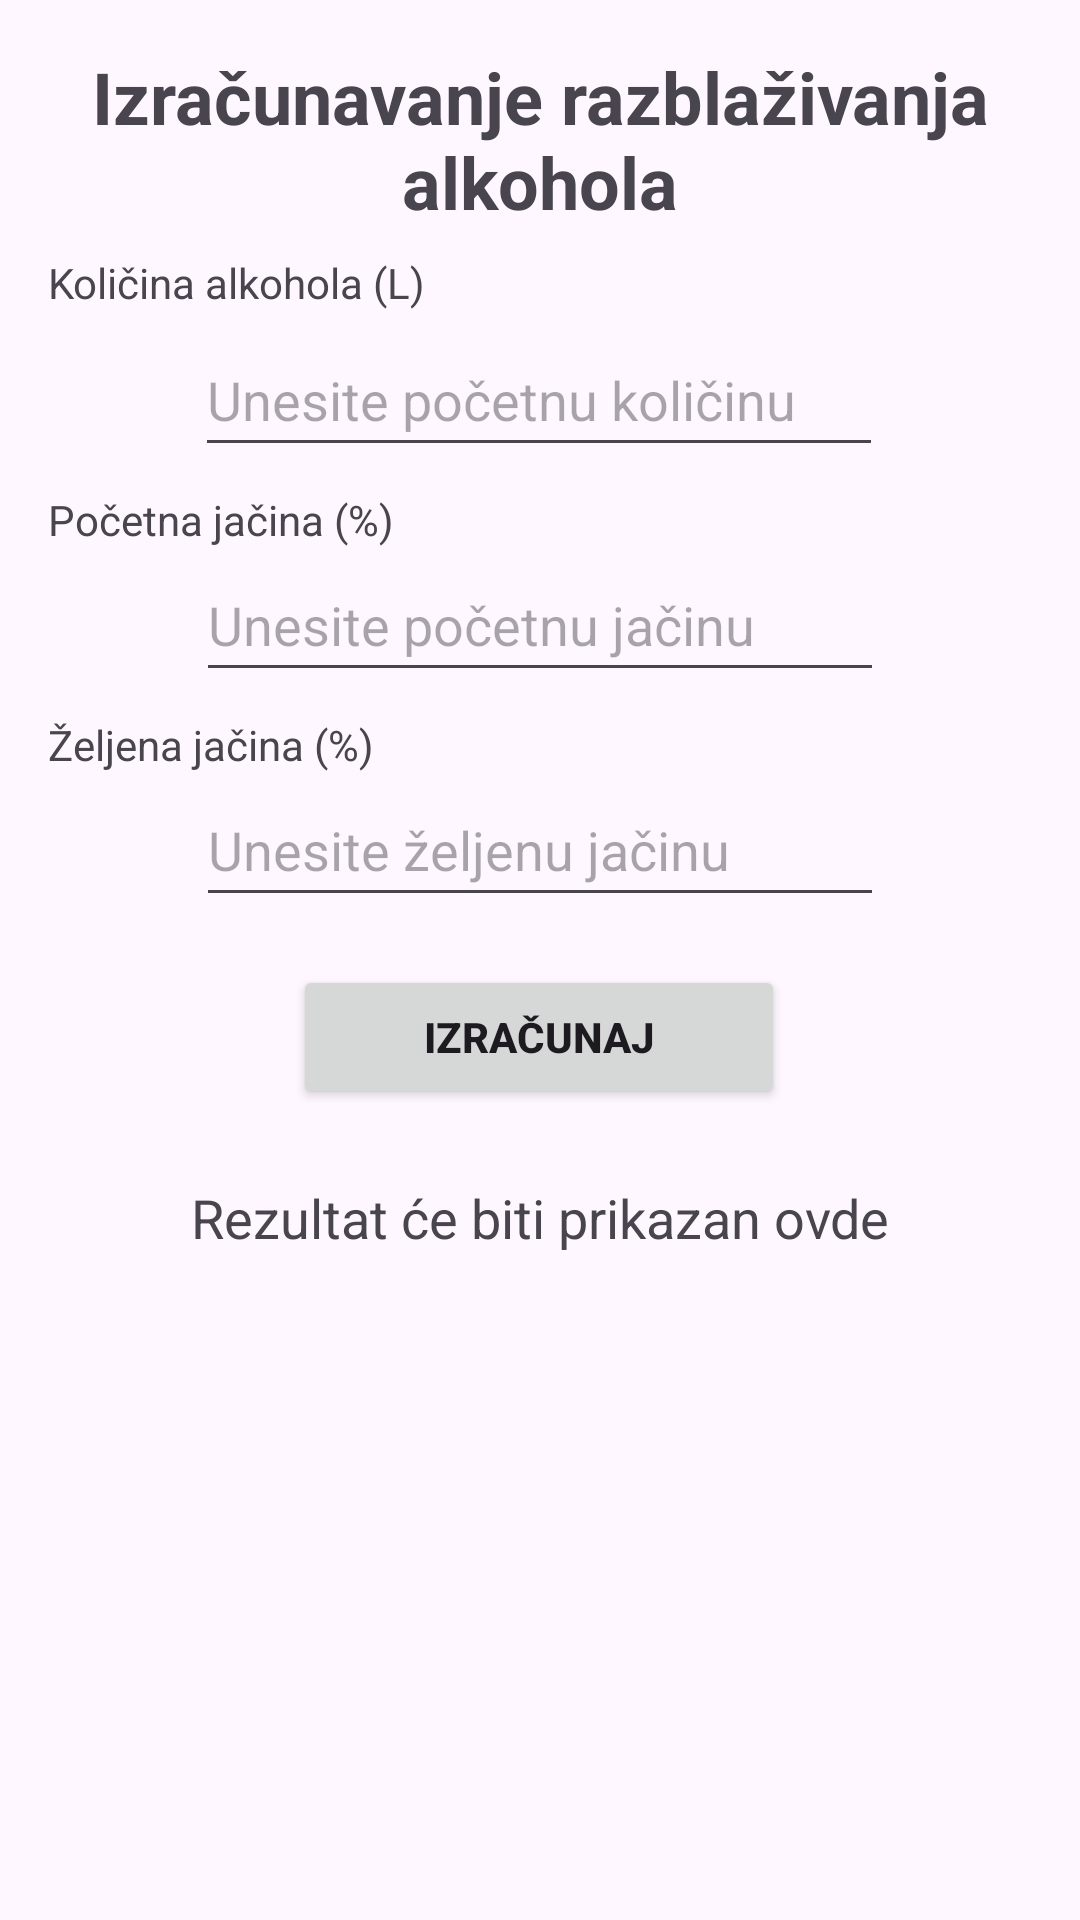

Layout XML and referenced resources for this Android screen:
<!-- AndroidManifest.xml: application theme Theme.AlkoholKalkulator -->
<!-- res/layout/activity_razblazivanje.xml -->
<androidx.constraintlayout.widget.ConstraintLayout xmlns:android="http://schemas.android.com/apk/res/android"
    xmlns:app="http://schemas.android.com/apk/res-auto"
    xmlns:tools="http://schemas.android.com/tools"
    android:id="@+id/text"
    android:layout_width="match_parent"
    android:layout_height="match_parent"
    android:padding="16dp"
    tools:context=".RazblazivanjeActivity">

    <ScrollView
        android:layout_width="match_parent"
        android:layout_height="match_parent"
        tools:layout_editor_absoluteX="-86dp"
        tools:layout_editor_absoluteY="-17dp">

        <androidx.constraintlayout.widget.ConstraintLayout
            android:layout_width="match_parent"
            android:layout_height="wrap_content">

            

            <ImageButton
                android:id="@+id/clearBtn_zeljena"
                android:layout_width="48dp"
                android:layout_height="48dp"
                android:layout_gravity="end|center_vertical"
                android:background="?attr/selectableItemBackgroundBorderless"
                android:contentDescription="Clear text"
                android:padding="8dp"
                android:src="@drawable/ic_clear"
                android:visibility="gone"
                app:layout_constraintBottom_toBottomOf="@+id/etKrajnjaJacina"
                app:layout_constraintStart_toEndOf="@+id/etKrajnjaJacina"
                app:layout_constraintTop_toTopOf="@+id/etKrajnjaJacina"
                app:layout_constraintVertical_bias="0.986" />

            <ImageButton
                android:id="@+id/clearBtn_kolicina"
                android:layout_width="48dp"
                android:layout_height="48dp"
                android:layout_gravity="end|center_vertical"
                android:background="?attr/selectableItemBackgroundBorderless"
                android:contentDescription="Clear text"
                android:padding="8dp"
                android:src="@drawable/ic_clear"
                android:visibility="gone"
                app:layout_constraintBottom_toBottomOf="@+id/etPocetnaKolicina"
                app:layout_constraintStart_toEndOf="@+id/etPocetnaKolicina"
                app:layout_constraintTop_toTopOf="@+id/etPocetnaKolicina"
                app:layout_constraintVertical_bias="0.106" />

            <TextView
                android:id="@+id/tvHeader"
                android:layout_width="wrap_content"
                android:layout_height="wrap_content"
                android:gravity="center"
                android:text="@string/izracunavanje_razblazivanja"
                android:textSize="24sp"
                android:textStyle="bold"
                app:layout_constraintEnd_toEndOf="parent"
                app:layout_constraintStart_toStartOf="parent"
                app:layout_constraintTop_toTopOf="parent"
                />

            <TextView
                android:id="@+id/tvPocetnaKolicina"
                android:layout_width="wrap_content"
                android:layout_height="wrap_content"
                android:layout_marginTop="8dp"
                android:text="@string/label_pocetna_kolicina"
                app:layout_constraintStart_toStartOf="parent"
                app:layout_constraintTop_toBottomOf="@+id/tvHeader" />

            <EditText
                android:id="@+id/etPocetnaKolicina"
                android:layout_width="0dp"
                android:layout_height="48dp"
                android:layout_marginHorizontal="16dp"
                android:layout_marginTop="4dp"
                android:hint="@string/hint_pocetna_kolicina"
                android:inputType="numberDecimal"
                app:layout_constraintEnd_toEndOf="parent"
                app:layout_constraintHorizontal_bias="0.495"
                app:layout_constraintStart_toStartOf="parent"
                app:layout_constraintTop_toBottomOf="@+id/tvPocetnaKolicina"
                app:layout_constraintWidth_percent="0.7" />

            <ImageButton
                android:id="@+id/clearBtn_pocetna"
                android:layout_width="48dp"
                android:layout_height="48dp"
                android:layout_gravity="end|center_vertical"
                android:background="?attr/selectableItemBackgroundBorderless"
                android:contentDescription="Clear text"
                android:padding="8dp"
                android:src="@drawable/ic_clear"
                android:visibility="gone"
                app:layout_constraintBottom_toBottomOf="@+id/etPocetnaJacina"
                app:layout_constraintStart_toEndOf="@+id/etPocetnaJacina"
                app:layout_constraintTop_toTopOf="@+id/etPocetnaJacina"
                app:layout_constraintVertical_bias="0.0" />

            <TextView
                android:id="@+id/tvPocetnaJacina"
                android:layout_width="wrap_content"
                android:layout_height="wrap_content"
                android:layout_marginTop="8dp"
                android:text="@string/label_pocetna_jacina"
                app:layout_constraintStart_toStartOf="parent"
                app:layout_constraintTop_toBottomOf="@+id/etPocetnaKolicina" />

            <EditText
                android:id="@+id/etPocetnaJacina"
                android:layout_width="0dp"
                android:layout_height="48dp"
                android:hint="@string/hint_pocetna_jacina"
                android:inputType="numberDecimal"
                app:layout_constraintEnd_toEndOf="parent"
                app:layout_constraintStart_toStartOf="parent"
                app:layout_constraintTop_toBottomOf="@+id/tvPocetnaJacina"
                app:layout_constraintWidth_percent="0.7" />

            <TextView
                android:id="@+id/tvZeljenaKolicina"
                android:layout_width="wrap_content"
                android:layout_height="wrap_content"
                android:layout_marginTop="8dp"
                android:text="@string/label_zeljena_kolicina"
                app:layout_constraintStart_toStartOf="parent"
                app:layout_constraintTop_toBottomOf="@+id/etPocetnaJacina" />

            <EditText
                android:id="@+id/etKrajnjaJacina"
                android:layout_width="0dp"
                android:layout_height="48dp"
                android:layout_marginHorizontal="16dp"
                android:hint="@string/hint_krajnja_jacina"
                android:inputType="numberDecimal"
                app:layout_constraintEnd_toEndOf="parent"
                app:layout_constraintStart_toStartOf="parent"
                app:layout_constraintTop_toBottomOf="@+id/tvZeljenaKolicina"
                app:layout_constraintWidth_percent="0.7" />

            <Button
                android:id="@+id/btnIzracunaj"
                android:layout_width="0dp"
                android:layout_height="wrap_content"
                android:layout_marginTop="16dp"
                android:text="@string/button_izracunaj"
                android:textStyle="bold"
                app:layout_constraintEnd_toEndOf="parent"
                app:layout_constraintHorizontal_bias="0.498"
                app:layout_constraintStart_toStartOf="parent"
                app:layout_constraintTop_toBottomOf="@id/etKrajnjaJacina"
                app:layout_constraintWidth_percent="0.5" />

            <TextView
                android:id="@+id/tvRezultat"
                android:layout_width="wrap_content"
                android:layout_height="wrap_content"
                android:layout_marginTop="24dp"
                android:text="@string/result_placeholder"
                android:textSize="18sp"
                app:layout_constraintEnd_toEndOf="parent"
                app:layout_constraintStart_toStartOf="parent"
                app:layout_constraintTop_toBottomOf="@id/btnIzracunaj" />

        </androidx.constraintlayout.widget.ConstraintLayout>

    </ScrollView>

</androidx.constraintlayout.widget.ConstraintLayout>
<!-- resources referenced by this layout -->
<resources>
  <!-- drawable ic_clear (drawable) -->
  <vector xmlns:android="http://schemas.android.com/apk/res/android"
          android:width="24dp"
          android:height="24dp"
          android:viewportWidth="24"
          android:viewportHeight="24">
          <path
              android:fillColor="#B44F4F"
              android:pathData="M19,6.41L17.59,5 12,10.59 6.41,5 5,6.41 10.59,12 5,17.59 6.41,19 12,13.41 17.59,19 19,17.59 13.41,12z" />
  </vector>
  <string name="button_izracunaj">Izračunaj</string>
  <string name="hint_krajnja_jacina">Unesite željenu jačinu</string>
  <string name="hint_pocetna_jacina">Unesite početnu jačinu</string>
  <string name="hint_pocetna_kolicina">Unesite početnu količinu</string>
  <string name="izracunavanje_razblazivanja">Izračunavanje razblaživanja alkohola</string>
  <string name="label_pocetna_jacina">Početna jačina (%)</string>
  <string name="label_pocetna_kolicina">Količina alkohola (L)</string>
  <string name="label_zeljena_kolicina">Željena jačina (%)</string>
  <string name="result_placeholder">Rezultat će biti prikazan ovde</string>
  <style name="Theme.AlkoholKalkulator" parent="Base.Theme.AlkoholKalkulator" />
  <style name="Base.Theme.AlkoholKalkulator" parent="Theme.Material3.DayNight.NoActionBar">
          
          
      </style>
</resources>
